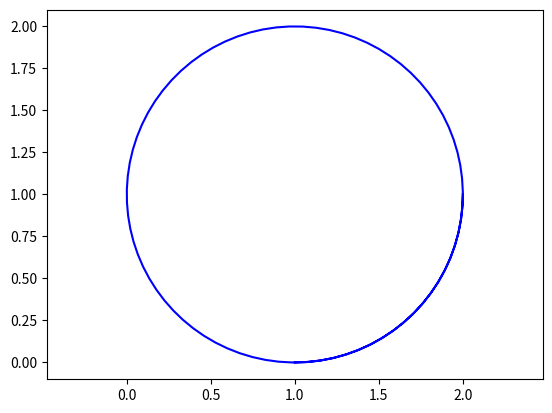

Reproduce this figure in Python.
import matplotlib.pyplot as plt
import numpy as np
import sys
sys.path.append('C:/Userslbylzk/Documents/BaiduSyncdisk/Flowers')

""""""
# 从point1到point2的圆弧
""""""


def arc_inverse(center, point1, point2, color='b'):
    # 计算端点到圆心的向量
    vector1 = np.array(point1) - np.array(center)
    vector2 = np.array(point2) - np.array(center)

    # 计算向量的模长
    r1 = np.linalg.norm(vector1)
    r2 = np.linalg.norm(vector2)

    # 计算向量之间的夹角
    theta1 = np.arctan2(vector1[1], vector1[0])
    theta2 = np.arctan2(vector2[1], vector2[0])

    # 确保 theta2 > theta1
    if theta2 > theta1:
        theta2 += 2 * np.pi

    # 计算圆弧上的点
    t = np.linspace(theta1, theta2, 100)
    x = center[0] + r1 * np.cos(t)
    y = center[1] + r1 * np.sin(t)

    # X,Y轴等长
    plt.axis('equal')
    # 绘制圆弧
    plt.plot(x, y, color)


# 示例
# arc((1, 1), (2, 1), (1, 0), 'r')
arc_inverse((1, 1), (1, 0), (2, 1))
# plt.axis('equal')
# plt.show()
